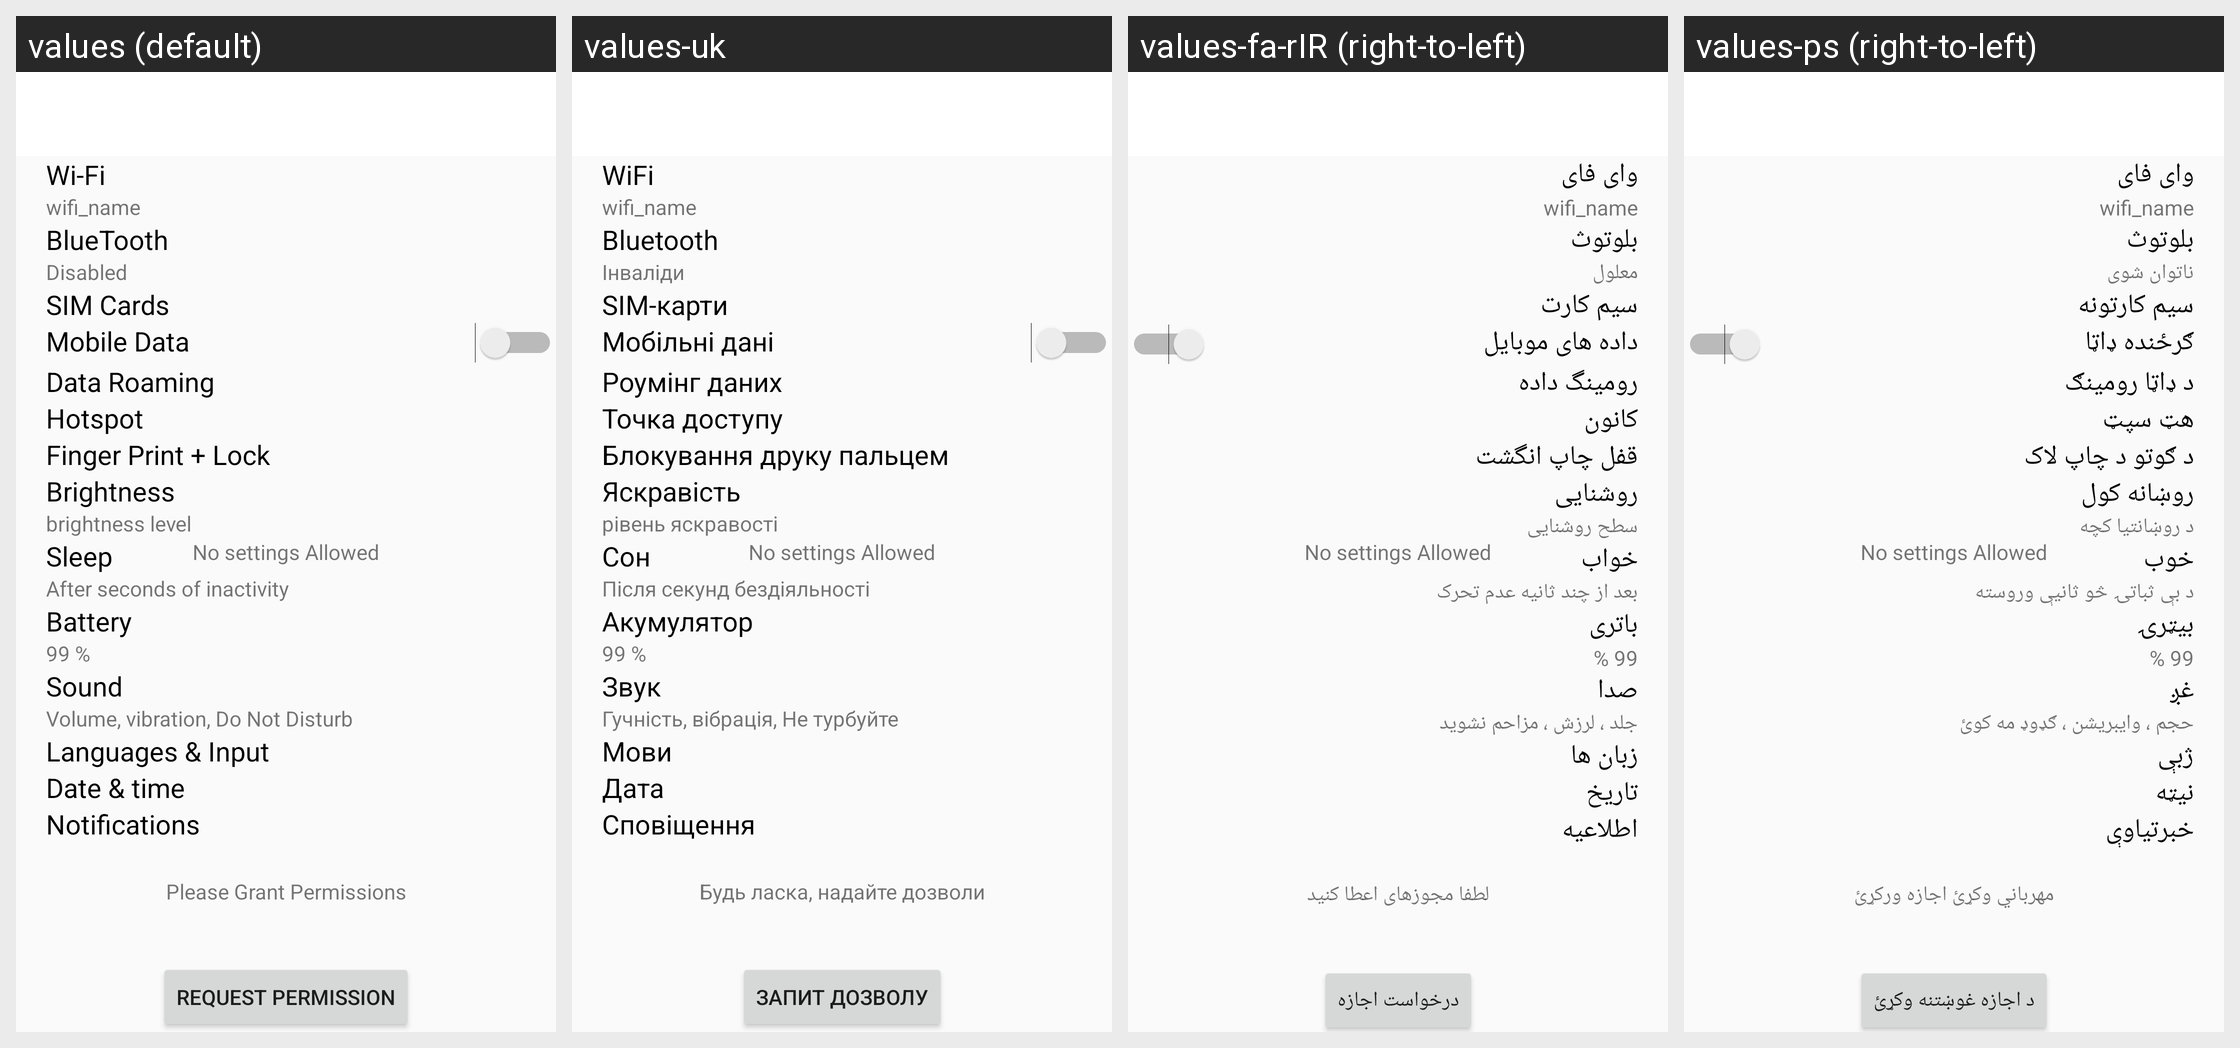

The Android screen above is rendered under several locales of the same app. Produce the string resources it draws, with the default and per-locale values.
Android screen res/layout/activity_secure_main.xml rendered under 4 locales, left to right: values (default), values-uk, values-fa-rIR (right-to-left), values-ps (right-to-left). Device: Nexus 5 (rendered at 1080×1920; each locale shown at half size, 540×960, under a caption strip naming it); theme AppTheme.
Other locales in the repository, not shown: values-ar-rSA, values-bg, values-bn, values-de, values-el, values-es, values-fr, values-ga, values-hi, values-hu, values-hy, values-in-rID, values-is, values-it, values-ja, values-ka, values-ko, values-ms, values-ne, values-nl, values-pl, values-ro, values-ru, values-ru-rRU, values-sk, values-sv, values-tr, values-ur-rPK, values-vi, values-zh, values-zh-rHK, values-zh-rTW.
Strings drawn on this screen, with the default value and each locale's value (text and hints the layout hard-codes, and strings that could not be matched under every locale, appear in the picture but are not listed):

wi_fi
  values: Wi-Fi
  values-uk: WiFi
  values-fa-rIR: وای فای
  values-ps: وای فای

bluetooth
  values: BlueTooth
  values-uk: Bluetooth
  values-fa-rIR: بلوتوث
  values-ps: بلوتوث

disabled
  values: Disabled
  values-uk: Інваліди
  values-fa-rIR: معلول
  values-ps: ناتوان شوی

sim_cards
  values: SIM Cards
  values-uk: SIM-карти
  values-fa-rIR: سیم کارت
  values-ps: سیم کارتونه

mobile_data
  values: Mobile Data
  values-uk: Мобільні дані
  values-fa-rIR: داده های موبایل
  values-ps: ګرځنده ډاټا

data_roaming
  values: Data Roaming
  values-uk: Роумінг даних
  values-fa-rIR: رومینگ داده
  values-ps: د ډاټا رومینګ

hotspot
  values: Hotspot
  values-uk: Точка доступу
  values-fa-rIR: کانون
  values-ps: هټ سپټ

finger_print_lock
  values: Finger Print + Lock
  values-uk: Блокування друку пальцем
  values-fa-rIR: قفل چاپ انگشت
  values-ps: د ګوتو د چاپ لاک

brightness
  values: Brightness
  values-uk: Яскравість
  values-fa-rIR: روشنایی
  values-ps: روښانه کول

brightness_level
  values: brightness level
  values-uk: рівень яскравості
  values-fa-rIR: سطح روشنایی
  values-ps: د روښانتیا کچه

sleep
  values: Sleep
  values-uk: Сон
  values-fa-rIR: خواب
  values-ps: خوب

after_15_seconds_of_inactivity
  values: After seconds of inactivity
  values-uk: Після секунд бездіяльності
  values-fa-rIR: بعد از چند ثانیه عدم تحرک
  values-ps: د بې ثباتۍ څو ثانیې وروسته

battery
  values: Battery
  values-uk: Акумулятор
  values-fa-rIR: باتری
  values-ps: بیټرۍ

sound
  values: Sound
  values-uk: Звук
  values-fa-rIR: صدا
  values-ps: غږ

volume_vibration_do_not_disturb
  values: Volume, vibration, Do Not Disturb
  values-uk: Гучність, вібрація, Не турбуйте
  values-fa-rIR: جلد ، لرزش ، مزاحم نشوید
  values-ps: حجم ، وایبریشن ، ګډوډ مه کوئ

languages_amp_input
  values: Languages & Input
  values-uk: Мови
  values-fa-rIR: زبان ها
  values-ps: ژبې

date_amp_time
  values: Date & time
  values-uk: Дата
  values-fa-rIR: تاریخ
  values-ps: نیټه

notifications
  values: Notifications
  values-uk: Сповіщення
  values-fa-rIR: اطلاعیه
  values-ps: خبرتیاوې

please_grant_permissions
  values: Please Grant Permissions
  values-uk: Будь ласка, надайте дозволи
  values-fa-rIR: لطفا مجوزهای اعطا کنید
  values-ps: مهرباني وکړئ اجازه ورکړئ

request_permission
  values: Request Permission
  values-uk: Запит дозволу
  values-fa-rIR: درخواست اجازه
  values-ps: د اجازه غوښتنه وکړئ
